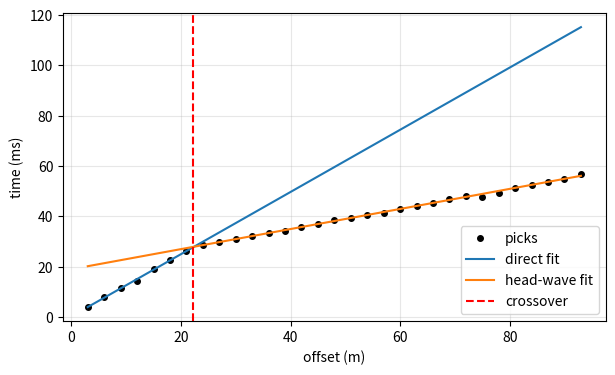

Python code for this plot:
import numpy as np
import matplotlib.pyplot as plt


x = np.arange(3, 96, 3.0)          # offsets (m)
V1, V2, h = 800., 2500., 8.
ti = 2*h*np.sqrt(V2**2 - V1**2)/(V1*V2)
t_direct = x/V1
t_head   = x/V2 + ti
t = np.minimum(t_direct, t_head) * 1000  # ms
t += np.random.default_rng(1).normal(0, 0.4, t.size)  # picking noise


xc = 2*h*np.sqrt((V2+V1)/(V2-V1))
near = x < xc
s1 = np.polyfit(x[near], t[near], 1)   # 1000/V1
s2 = np.polyfit(x[~near], t[~near], 1) # 1000/V2, intercept ti
V1_est = 1000/s1[0]; V2_est = 1000/s2[0]; ti_est = s2[1]/1000
h_est = ti_est/2 * V1_est*V2_est/np.sqrt(V2_est**2 - V1_est**2)
print(f'V1={V1_est:.0f}  V2={V2_est:.0f} m/s  depth={h_est:.1f} m (true 8 m)')


plt.figure(figsize=(7,4))
plt.plot(x, t, 'ko', ms=4, label='picks')
plt.plot(x, np.polyval(s1,x), label='direct fit')
plt.plot(x, np.polyval(s2,x), label='head-wave fit')
plt.axvline(xc, color='r', ls='--', label='crossover')
plt.xlabel('offset (m)'); plt.ylabel('time (ms)'); plt.legend(); plt.grid(alpha=0.3); plt.show()
